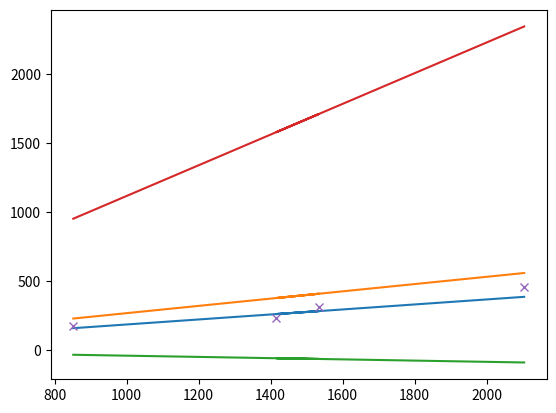

The script that saved this image:
import matplotlib.pyplot as plt


theta0 = 7
theta1 = 0.2033
x = [2104,1416,1534,852]
y = [460,232,315,178]
arr = []
learning = 0.000002

def update(t1,t2,input,output):
	sum1 = 0
	sum2 = 0
	for i,j in zip(input, output):
		sum1 = sum1 + ((t1 +(t2*i)) - j)
	temp0 = theta0-learning*1/len(input)*sum1

	for i,j in zip(input, output):
		sum2 = sum2 + (((t1 +(t2*i)) - j)*i)
	temp1 = theta1 - learning * 1 / len(input) * sum2

	return temp0, temp1

def gradientDescent():
	return

if __name__ == "__main__":

	for i in x:
		print(theta0,theta1)
		theta0, theta1 = update(theta0, theta1, x, y)
		arr.clear()
		for i in x:
			arr.append(theta0 + (theta1 * i))
		plt.plot(x, arr)
		plt.pause(0.5)

	print(theta0, theta1)
	plt.plot(x, y, marker='x', linestyle='None')
	plt.show()